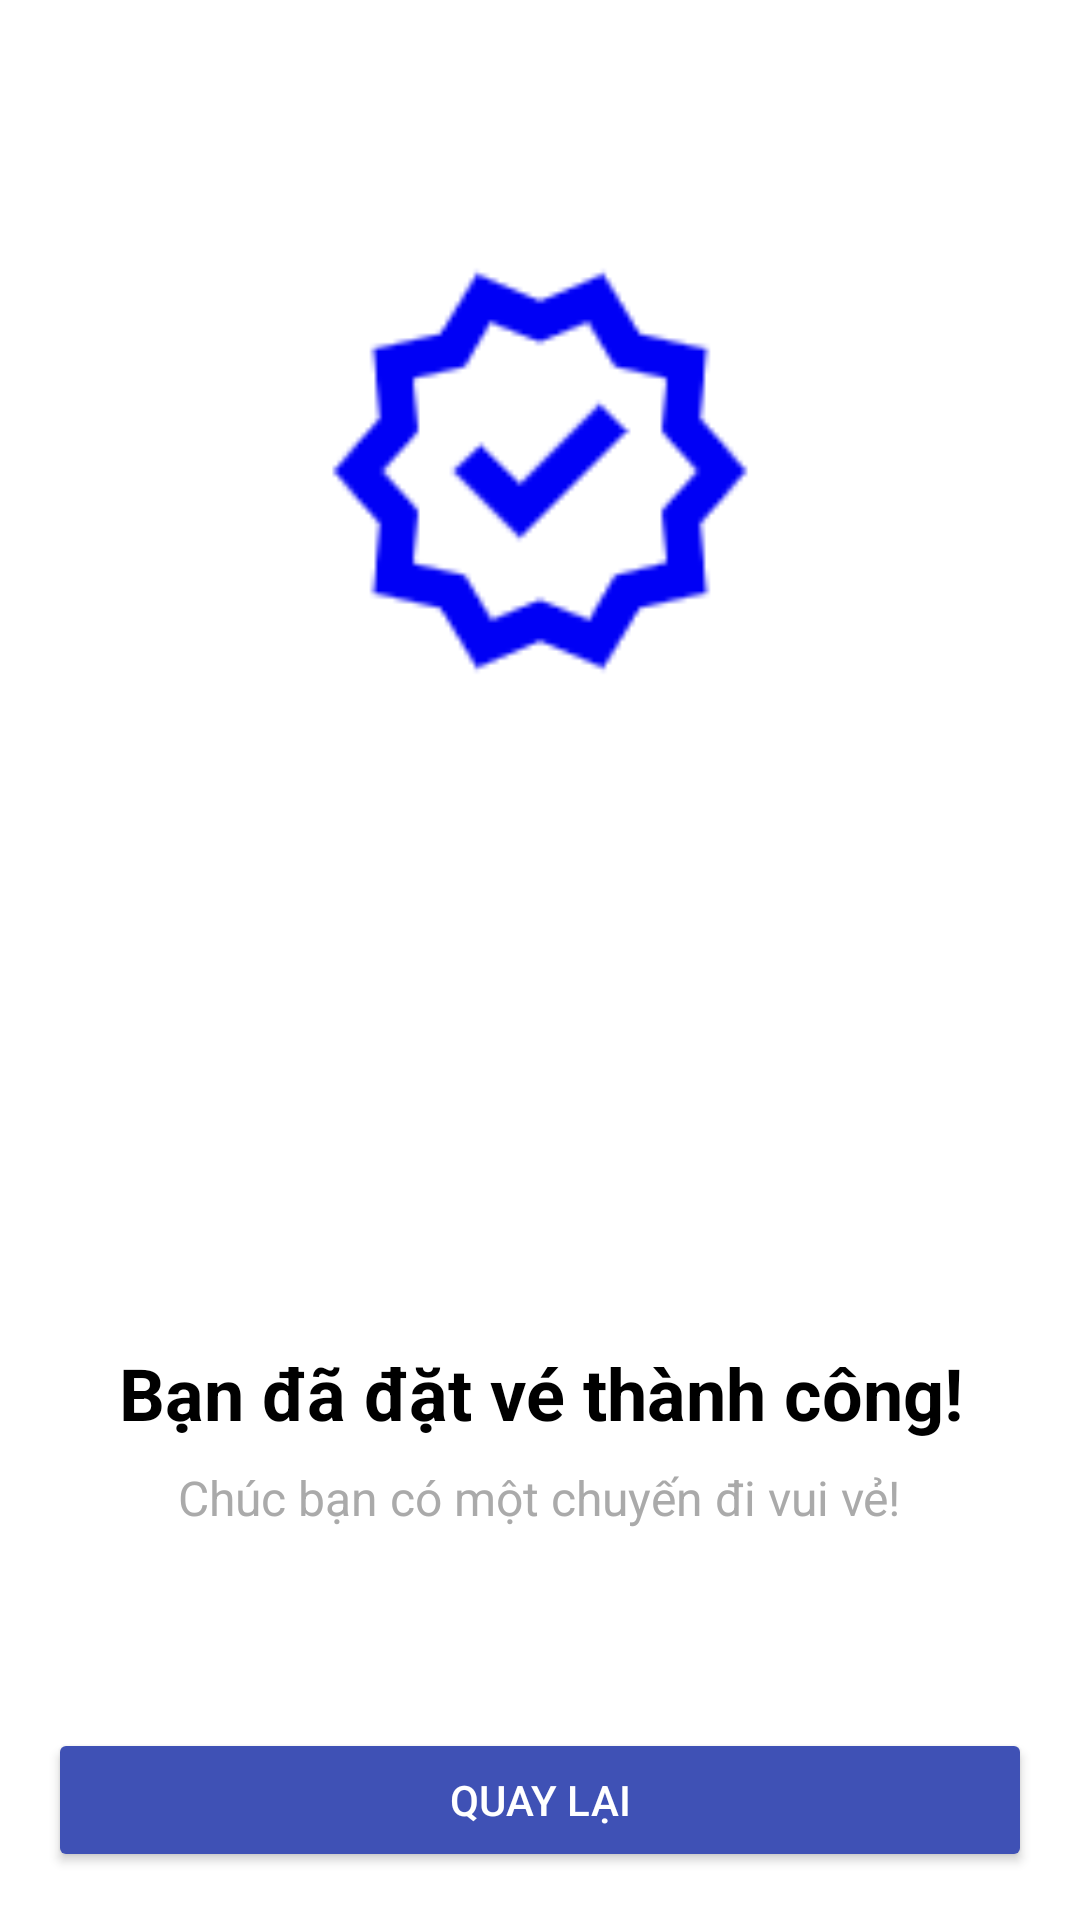

Layout XML and referenced resources for this Android screen:
<!-- AndroidManifest.xml: application theme Theme._124LTTD04_TravelAppProject -->
<!-- res/layout/activity_thanhtoanthanhcong.xml -->
<?xml version="1.0" encoding="utf-8"?>
<LinearLayout
    xmlns:android="http://schemas.android.com/apk/res/android"
    android:layout_width="match_parent"
    android:layout_height="match_parent"
    android:background="@color/white"
    android:orientation="vertical"
    android:padding="16dp">

    <LinearLayout
        android:layout_width="match_parent"
        android:layout_height="0dp"
        android:layout_weight="1"
        android:orientation="vertical"
        android:gravity="center">

        <ImageView
            android:id="@+id/icon_verified"
            android:layout_width="150dp"
            android:layout_height="150dp"
            android:contentDescription="Verified Icon"
            android:layout_marginBottom="25dp"
            android:src="@drawable/verified" />

        <ImageView
            android:id="@+id/icon_qr"
            android:layout_width="150dp"
            android:layout_height="150dp"
            android:layout_marginBottom="25dp"
            android:contentDescription="QR Icon"
            android:src="@drawable/qr" />

        <TextView
            android:id="@+id/success_message"
            android:layout_width="wrap_content"
            android:layout_height="wrap_content"
            android:layout_marginTop="16dp"
            android:text="Bạn đã đặt vé thành công!"
            android:textStyle="bold"
            android:textSize="24sp"
            android:textColor="@android:color/black"
            android:gravity="center" />

        <TextView
            android:id="@+id/secondary_message"
            android:layout_width="wrap_content"
            android:layout_height="wrap_content"
            android:layout_marginTop="8dp"
            android:text="Chúc bạn có một chuyến đi vui vẻ!"
            android:textSize="16sp"
            android:textColor="@android:color/darker_gray"
            android:gravity="center" />
    </LinearLayout>

    <Button
        android:id="@+id/back_button"
        android:layout_width="match_parent"
        android:layout_height="wrap_content"
        android:text="Quay lại"
        android:backgroundTint="#3F51B5"
        android:textColor="@android:color/white" />

</LinearLayout>
<!-- resources referenced by this layout -->
<resources>
  <color name="white">#FFFFFFFF</color>
  <!-- drawable verified: png bitmap (drawable, 2773 bytes) -->
  <style name="Theme._124LTTD04_TravelAppProject" parent="Base.Theme._124LTTD04_TravelAppProject" />
  <style name="Base.Theme._124LTTD04_TravelAppProject" parent="Theme.Material3.DayNight.NoActionBar">
          
          
      </style>
</resources>
